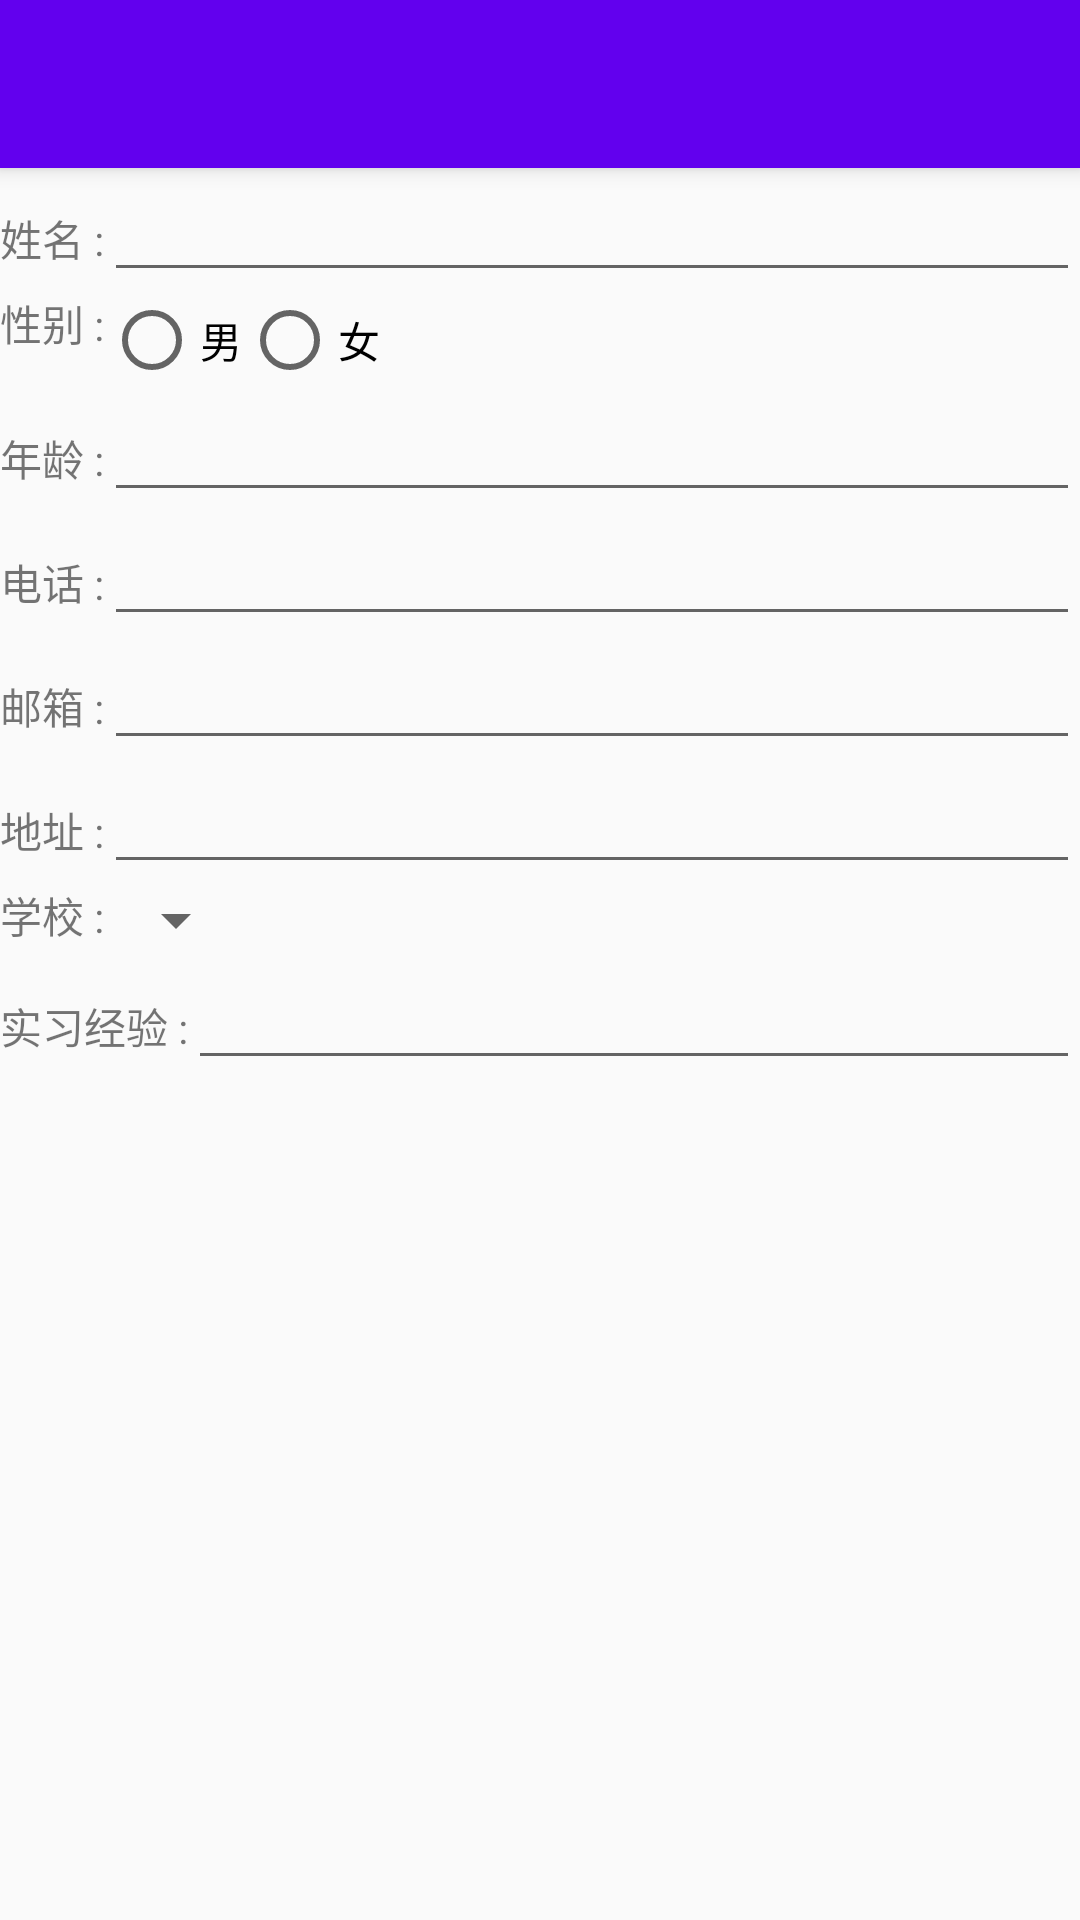

This screen was rendered from an Android layout file. Write that file and the resources it references.
<!-- AndroidManifest.xml: application theme AppTheme.NoActionbar -->
<!-- res/layout/activity_resume_edit.xml -->
<?xml version="1.0" encoding="utf-8"?>
<LinearLayout xmlns:android="http://schemas.android.com/apk/res/android"
    xmlns:app="http://schemas.android.com/apk/res-auto"
    xmlns:tools="http://schemas.android.com/tools"
    android:layout_width="match_parent"
    android:layout_height="match_parent"
    android:orientation="vertical"
    tools:context=".ui.student.ResumeEditActivity">

    <android.support.v7.widget.Toolbar
        android:id="@+id/toolbar"
        android:layout_width="match_parent"
        android:layout_height="?attr/actionBarSize"
        android:background="?attr/colorPrimary"
        android:elevation="4dp"
        app:popupTheme="@style/ToolbarPopupTheme"
        app:theme="@style/ToolbarTheme" />
    <android.support.v4.widget.NestedScrollView
        android:layout_width="match_parent"
        android:layout_marginTop="@dimen/activity_vertical_margin"
        android:layout_marginLeft="@dimen/activity_horizontal_margin"
        android:layout_marginRight="@dimen/activity_horizontal_margin"
        android:layout_height="match_parent">
        <LinearLayout
            android:orientation="vertical"
            android:layout_weight="1"

            android:layout_width="match_parent"
            android:layout_height="wrap_content">
            <LinearLayout
                android:orientation="horizontal"
                android:layout_width="match_parent"
                android:layout_height="wrap_content">
                <TextView

                    android:text="姓名 :"
                    android:layout_width="wrap_content"
                    android:layout_height="wrap_content" />
                <android.support.v7.widget.AppCompatEditText
                    android:lines="1"
                    android:id="@+id/et_name"
                    android:singleLine="true"
                    android:layout_width="match_parent"
                    android:layout_height="wrap_content" />

            </LinearLayout>
            <LinearLayout
                android:layout_marginTop="@dimen/activity_vertical_margin"
                android:orientation="horizontal"
                android:layout_width="match_parent"
                android:layout_height="wrap_content">
                <TextView
                    android:text="性别 :"
                    android:layout_width="wrap_content"
                    android:layout_height="wrap_content" />
                <RadioGroup
                    android:id="@+id/radio_group"
                    android:orientation="horizontal"
                    android:layout_width="wrap_content"
                    android:layout_height="wrap_content">
                    <RadioButton
                        android:id="@+id/man"
                        android:text="男"
                        android:layout_width="wrap_content"
                        android:layout_height="wrap_content" />
                    <RadioButton
                        android:id="@+id/unman"
                        android:text="女"
                        android:layout_width="wrap_content"
                        android:layout_height="wrap_content" />

                </RadioGroup>

            </LinearLayout>

            <LinearLayout
                android:layout_marginTop="@dimen/activity_vertical_margin"
                android:orientation="horizontal"
                android:layout_width="match_parent"
                android:layout_height="wrap_content">
                <TextView
                    android:text="年龄 :"
                    android:layout_width="wrap_content"
                    android:layout_height="wrap_content" />
                <android.support.v7.widget.AppCompatEditText
                    android:lines="1"
                    android:id="@+id/et_age"
                    android:singleLine="true"
                    android:inputType="number"
                    android:layout_width="match_parent"
                    android:layout_height="wrap_content" />

            </LinearLayout>
            <LinearLayout
                android:layout_marginTop="@dimen/activity_vertical_margin"
                android:orientation="horizontal"
                android:layout_width="match_parent"
                android:layout_height="wrap_content">
                <TextView
                    android:text="电话 :"
                    android:layout_width="wrap_content"
                    android:layout_height="wrap_content" />
                <android.support.v7.widget.AppCompatEditText
                    android:lines="1"
                    android:id="@+id/et_number"
                    android:singleLine="true"
                    android:inputType="phone"
                    android:layout_width="match_parent"
                    android:layout_height="wrap_content" />

            </LinearLayout>
            <LinearLayout
                android:layout_marginTop="@dimen/activity_vertical_margin"
                android:orientation="horizontal"
                android:layout_width="match_parent"
                android:layout_height="wrap_content">
                <TextView
                    android:text="邮箱 :"
                    android:layout_width="wrap_content"
                    android:layout_height="wrap_content" />
                <android.support.v7.widget.AppCompatEditText
                    android:id="@+id/et_email"
                    android:layout_width="match_parent"
                    android:layout_height="wrap_content" />

            </LinearLayout>
            <LinearLayout
                android:layout_marginTop="@dimen/activity_vertical_margin"
                android:orientation="horizontal"
                android:layout_width="match_parent"
                android:layout_height="wrap_content">
                <TextView
                    android:text="地址 :"
                    android:layout_width="wrap_content"
                    android:layout_height="wrap_content" />
                <android.support.v7.widget.AppCompatEditText
                    android:id="@+id/et_address"
                    android:lines="1"
                    android:singleLine="true"
                    android:layout_width="match_parent"
                    android:layout_height="wrap_content" />

            </LinearLayout>

            <LinearLayout
                android:layout_marginTop="@dimen/activity_vertical_margin"
                android:orientation="horizontal"
                android:layout_width="match_parent"
                android:layout_height="wrap_content">
                <TextView
                    android:text="学校 :"
                    android:layout_width="wrap_content"
                    android:layout_height="wrap_content" />
                <Spinner
                    android:id="@+id/spinner_school"
                    android:layout_width="wrap_content"
                    android:layout_height="wrap_content" />

            </LinearLayout>
            <LinearLayout
                android:layout_marginTop="@dimen/activity_vertical_margin"
                android:orientation="horizontal"
                android:layout_width="match_parent"
                android:layout_height="wrap_content">
                <TextView
                    android:text="实习经验 :"
                    android:layout_width="wrap_content"
                    android:layout_height="wrap_content" />
                <android.support.v7.widget.AppCompatEditText
                    android:id="@+id/et_experience"
                    android:layout_width="match_parent"
                    android:layout_height="wrap_content" />

            </LinearLayout>


        </LinearLayout>

    </android.support.v4.widget.NestedScrollView>





</LinearLayout>
<!-- resources referenced by this layout -->
<resources>
  <style name="ToolbarPopupTheme" parent="@style/ThemeOverlay.AppCompat">
          <item name="actionMenuTextColor">@android:color/white</item>
      </style>
  <style name="ToolbarTheme" parent="@style/ThemeOverlay.AppCompat.ActionBar">
          <item name="actionMenuTextColor">@android:color/white</item>
          <item name="android:textColorPrimary">@android:color/white</item>
      </style>
  <style name="AppTheme.NoActionbar" parent="AppTheme">
          <item name="windowActionBar">false</item>
          <item name="windowNoTitle">true</item>
      </style>
  <style name="AppTheme" parent="Theme.AppCompat.Light.DarkActionBar">
          
          <item name="colorPrimary">@color/colorPrimary</item>
          <item name="colorPrimaryDark">@color/colorPrimaryDark</item>
          <item name="colorAccent">@color/colorAccent</item>
      </style>
  <!-- not gathered from this repository: default colours our renderer supplied (Android Studio template values) -->
  <color name="colorPrimary">#FF6200EE</color>
  <color name="colorPrimaryDark">#FF3700B3</color>
  <color name="colorAccent">#FF03DAC5</color>
</resources>
